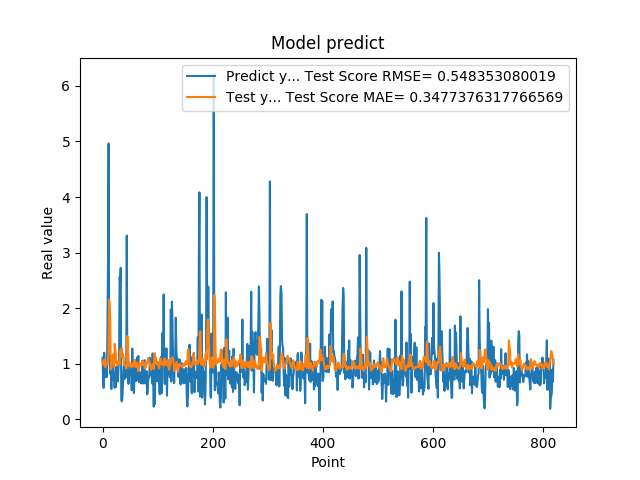

Source data for this figure (header and first rows):
1.111775994300842507e+00, 1.038979841433170348e+00
7.566530108451843262e-01, 9.933998063576270354e-01
5.684260129928588867e-01, 9.837608915224127504e-01
1.201630949974060059e+00, 1.080290185673599357e+00
8.802530169486999512e-01, 1.065834117181935214e+00
8.531429767608642578e-01, 9.449952559846739319e-01
7.591750025749206543e-01, 9.537910451635169817e-01
1.005007982254028320e+00, 1.011912220946638463e+00
7.687720060348510742e-01, 1.014363950062428188e+00
1.740013241767883301e+00, 9.965169473886530405e-01
2.913533687591552734e+00, 1.106659558198419768e+00
4.963075160980224609e+00, 1.269102498754969943e+00
1.471215128898620605e+00, 2.153285751607865617e+00
1.000648975372314453e+00, 2.002469724318387989e+00
8.220189809799194336e-01, 1.785022160734097474e+00
9.362199902534482643e-01, 9.024932280274232665e-01
5.486897230148315430e-01, 9.126161530377038256e-01
1.111255049705505371e+00, 1.072102054578742303e+00
7.148039937019348145e-01, 1.104025023453350629e+00
1.052167057991027832e+00, 1.173697435389987831e+00
8.955980539321898304e-01, 1.046480633635786361e+00
7.769405245780944824e-01, 9.425937450369654691e-01
5.699509978294372559e-01, 1.359266976745689304e+00
8.244060277938842773e-01, 1.290017834812127839e+00
5.800840258598327637e-01, 1.193217796558713406e+00
9.488009810447691761e-01, 1.021391470591256789e+00
7.918390035629272461e-01, 1.028113051735172423e+00
6.937990188598632812e-01, 9.830302976690818983e-01
6.834830045700073242e-01, 1.018503898591142764e+00
9.433320164680479847e-01, 1.057919628864902428e+00
1.032713770866394043e+00, 1.038311099090700962e+00
2.556216001510620117e+00, 9.839694345276525089e-01
2.464895963668823242e+00, 1.244047105055936076e+00
2.728049993515014204e+00, 1.227531990316321986e+00
3.558506965637206476e-01, 1.252838828094070989e+00
3.262020051479339600e-01, 1.286160017405092004e+00
3.781589865684509277e-01, 1.116260800908521755e+00
6.306380033493041992e-01, 1.184192628067849418e+00
8.854129910469055176e-01, 1.140028714660751952e+00
9.743152856826782227e-01, 1.005556452645914201e+00
7.307389974594116211e-01, 9.708097561926156693e-01
9.521890282630921520e-01, 9.836386710162863256e-01
1.011654973030090332e+00, 9.786474050958289261e-01
7.643579840660095215e-01, 9.155047353247047770e-01
3.306220054626464844e+00, 9.507994899885320317e-01
7.543110251426696777e-01, 1.498728733505916955e+00
1.409499049186706321e+00, 1.367881664359839045e+00
6.401469707489013672e-01, 1.100106892354620225e+00
8.640019893646240234e-01, 9.603704057948143635e-01
8.469420075416564941e-01, 9.744206479339456717e-01
7.976629734039306641e-01, 1.006910743816681109e+00
9.555831551551821068e-01, 9.995991188118504844e-01
9.546210169792175293e-01, 9.600189823722619087e-01
5.251880288124084473e-01, 9.377943880964820789e-01
1.275226235389709695e+00, 1.001969922660400636e+00
8.355640172958374023e-01, 1.005347484228762633e+00
7.640249729156494141e-01, 9.557801365479796640e-01
4.752210080623626154e-01, 9.818310050722524052e-01
7.414129972457885742e-01, 1.071474442147368533e+00
1.069700956344604492e+00, 1.064867351172836374e+00
7.892770171165466309e-01, 9.435249007020019008e-01
... 759 more rows
